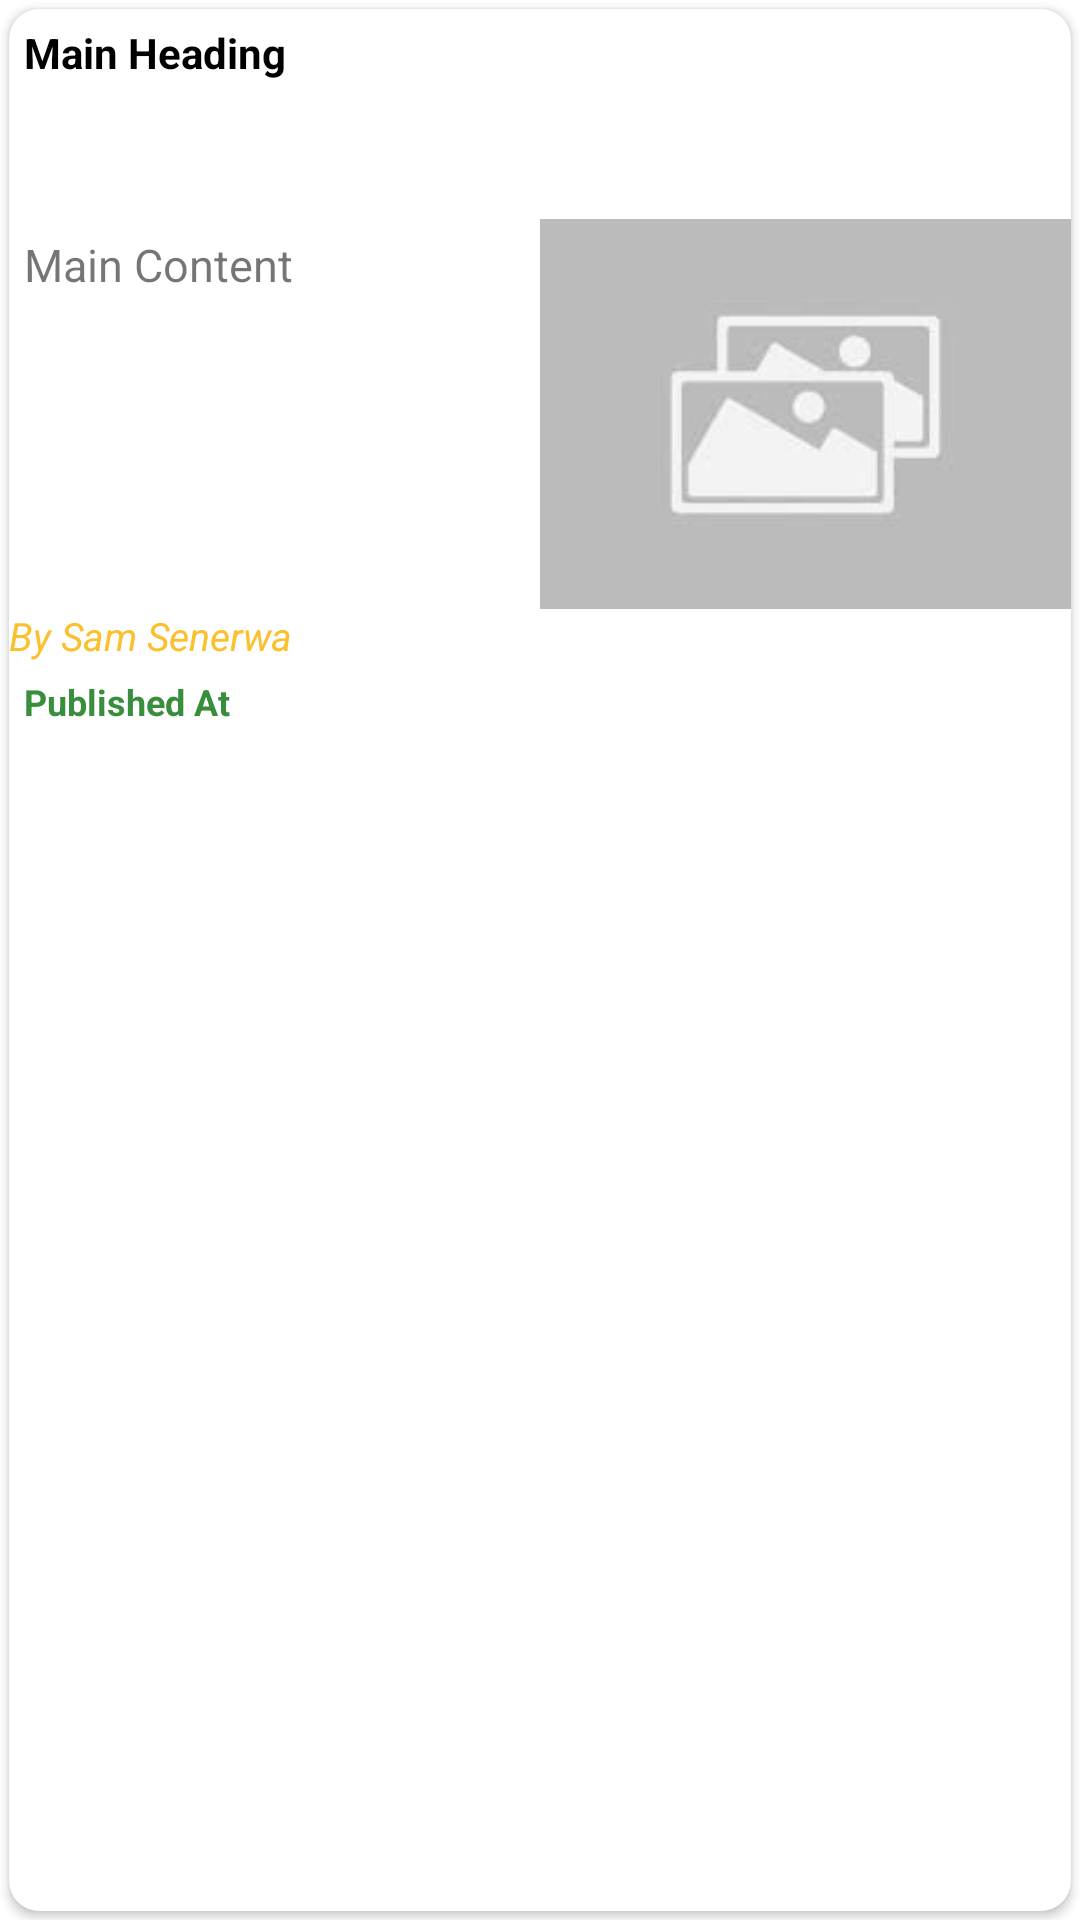

Here is an Android app screen rendered from its layout file. Give the layout XML and the strings, colors and styles it references.
<!-- AndroidManifest.xml: application theme Theme.IgalaNews -->
<!-- res/layout/layout_item.xml -->
<?xml version="1.0" encoding="utf-8"?>
<RelativeLayout xmlns:android="http://schemas.android.com/apk/res/android"
    android:layout_width="match_parent"
    android:layout_height="match_parent"
    xmlns:app="http://schemas.android.com/apk/res-auto">

    <androidx.cardview.widget.CardView
        android:id="@+id/cardView"
        android:layout_width="match_parent"
        android:layout_height="match_parent"
        android:padding="10dp"
        android:layout_margin="3dp"
        app:cardCornerRadius="10dp"
        android:elevation="6dp">

        <LinearLayout
            android:layout_width="match_parent"
            android:layout_height="match_parent"
            android:orientation="vertical">
            <TextView
                android:layout_width="match_parent"
                android:layout_height="60dp"
                android:id="@+id/main_heading"
                android:ellipsize="end"
                android:padding="5dp"
                android:maxLines="2"
                android:textColor="@color/black"
                android:text="Main Heading"
                android:textStyle="bold"/>
            <LinearLayout
                android:layout_width="match_parent"
                android:layout_height="130dp"
                android:layout_marginTop="10dp"
                android:orientation="horizontal">
                <TextView
                    android:id="@+id/content"
                    android:layout_width="match_parent"
                    android:layout_height="match_parent"
                    android:layout_weight="1"
                    android:ellipsize="end"
                    android:maxLines="6"
                    android:padding="5dp"
                    android:text="Main Content"
                    android:textSize="15sp"/>
                <ImageView
                    android:layout_width="match_parent"
                    android:layout_height="match_parent"
                    android:layout_weight="1"
                    android:id="@+id/imageview"
                    android:scaleType="centerCrop"
                    android:src="@drawable/imgthumb"/>

            </LinearLayout>
            <TextView
                android:layout_width="match_parent"
                android:layout_height="wrap_content"
                android:textSize="13sp"
                android:textStyle="italic"
                android:text="By Sam Senerwa"
                android:id="@+id/author"
                android:textColor="@color/purple_700"/>
            <TextView
                android:layout_width="match_parent"
                android:layout_height="match_parent"
                android:id="@+id/time"
                android:padding="5dp"
                android:textColor="@color/green"
                android:text="Published At"
                android:textSize="12sp"
                android:textStyle="bold"/>
        </LinearLayout>
    </androidx.cardview.widget.CardView>

</RelativeLayout>
<!-- resources referenced by this layout -->
<resources>
  <color name="black">#FF000000</color>
  <color name="green">#388E3C</color>
  <color name="purple_700">#FBC02D</color>
  <!-- drawable imgthumb: jpeg bitmap (drawable-v24, 2036 bytes) -->
  <style name="Theme.IgalaNews" parent="Theme.MaterialComponents.DayNight.NoActionBar">
          
          <item name="colorPrimary">@color/yellow</item>
          <item name="colorPrimaryVariant">@color/purple_700</item>
          <item name="colorOnPrimary">@color/white</item>
          
          <item name="colorSecondary">@color/teal_200</item>
          <item name="colorSecondaryVariant">@color/teal_700</item>
          <item name="colorOnSecondary">@color/black</item>
          
          <item name="android:statusBarColor" tools:targetApi="l">@color/black</item>
          
      </style>
  <color name="yellow">#FBC02D</color>
  <color name="white">#FFFFFFFF</color>
  <color name="teal_200">#FF03DAC5</color>
  <color name="teal_700">#FF018786</color>
</resources>
